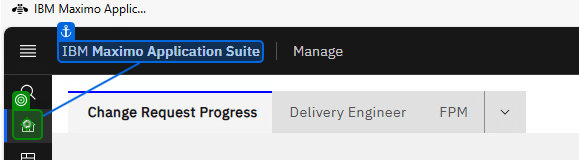
Task: EAM Regression test case Automation
Workflow: Creat_Classification

Step 1: hover over 'IBM Maximo Application …'

Step 2: Label 'IBM Maximo Application …' (no picture)

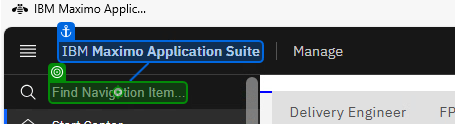
Step 3: type "Classifications" into 'IBM Maximo Application …'

Step 4: click on 'Classiiications' (no picture)

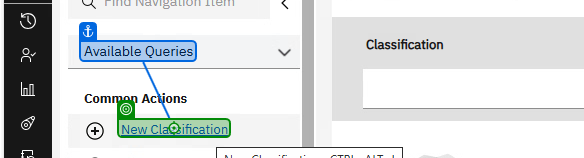
Step 5: click on 'New Classification'

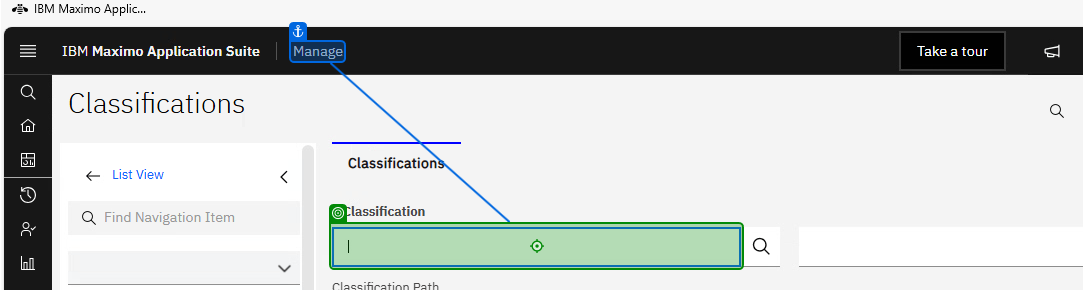
Step 6: type "[Chr(New Random().Next(65, 91)) & Chr(New Random().Next(65, 91)) & New Random().Next(0, 9999).ToString("D4")]" into 'Manage'

Step 7: click on 'Inputbox(3)' (no picture)

Step 8: click on 'Yes(1)' (no picture)

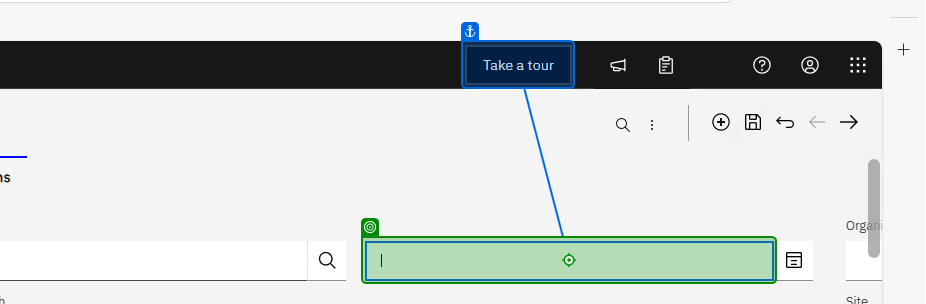
Step 9: type "[Chr(New Random().Next(65, 91)) & Chr(New Random().Next(65, 91)) & New Random().Next(0, 9999).ToString("D4")]" into 'Inputbox(1)'
